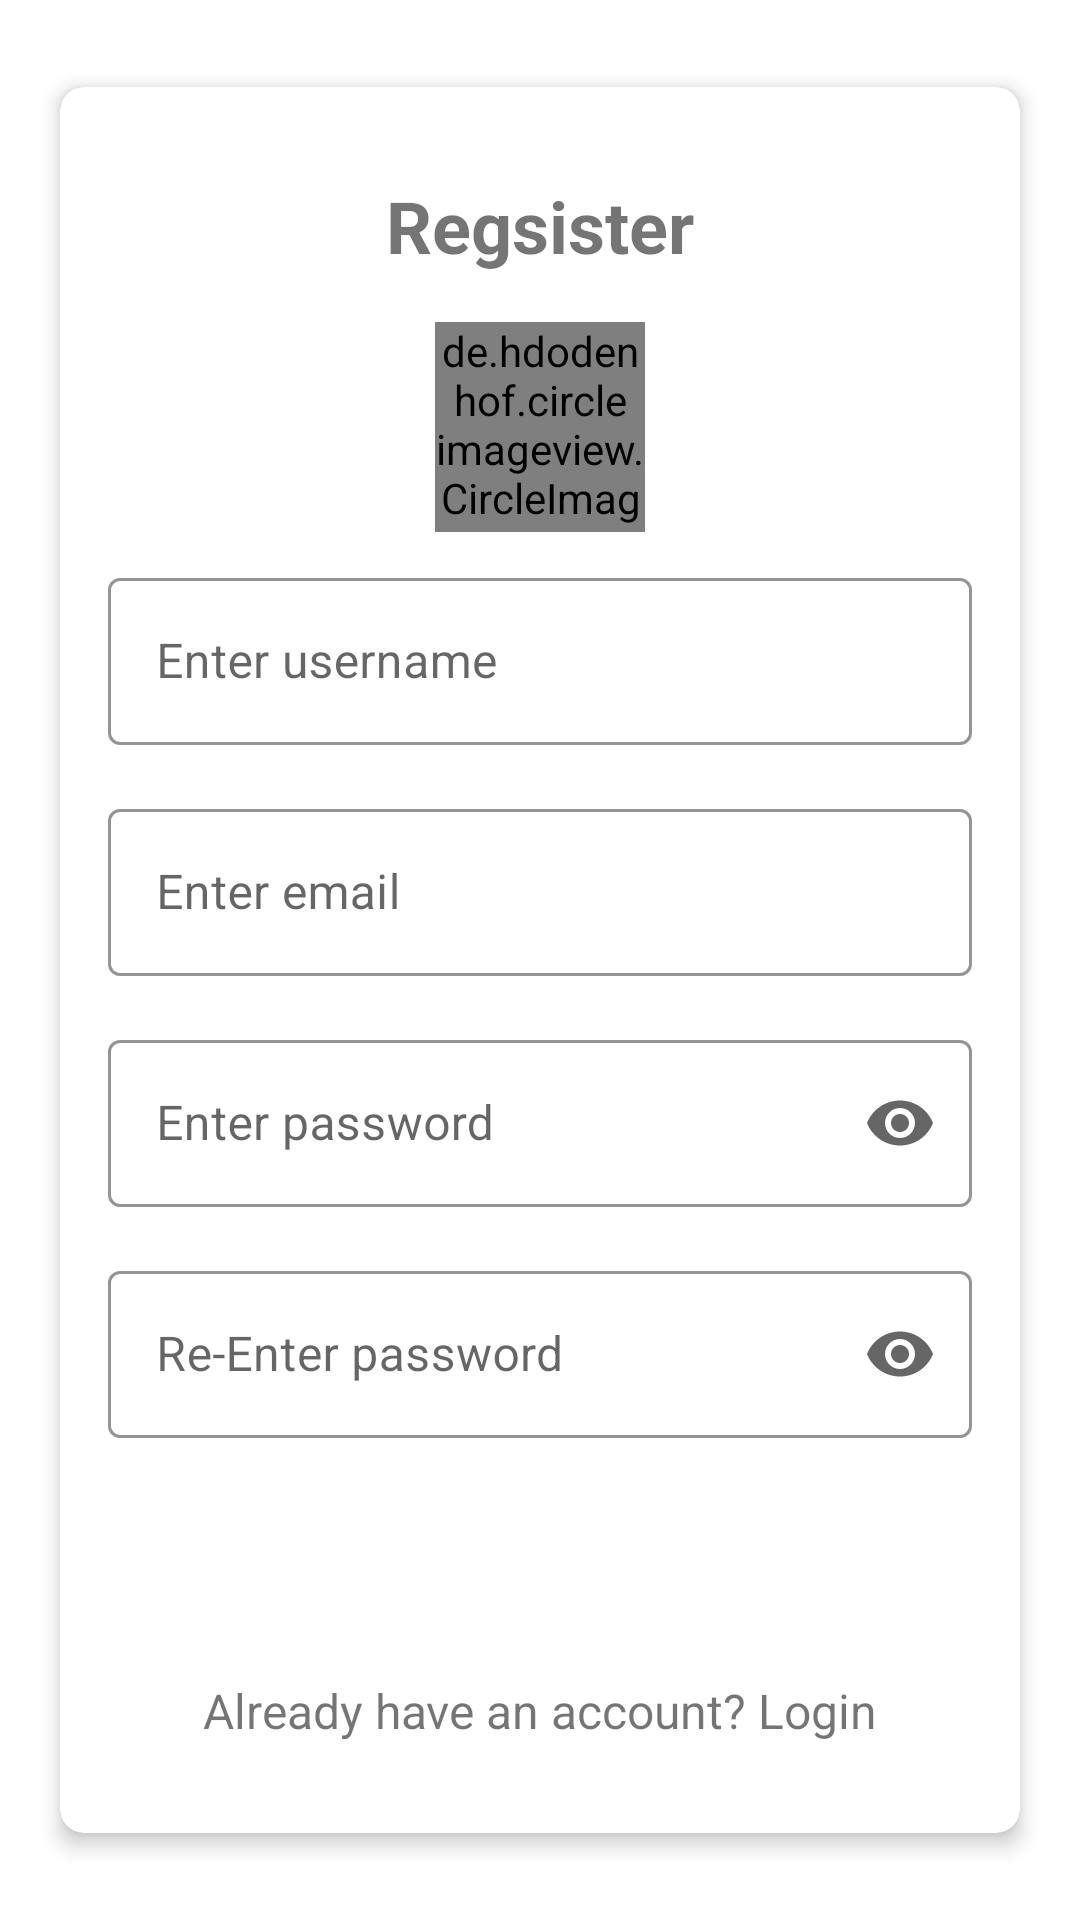

This screen was rendered from an Android layout file. Write that file and the resources it references.
<!-- AndroidManifest.xml: application theme Theme.Yaggesh_Chat -->
<!-- res/layout/activity_registration.xml -->
<?xml version="1.0" encoding="utf-8"?>
<FrameLayout xmlns:android="http://schemas.android.com/apk/res/android"
    xmlns:app="http://schemas.android.com/apk/res-auto"
    xmlns:tools="http://schemas.android.com/tools"
    android:layout_width="match_parent"
    android:layout_height="match_parent"
    tools:context=".registration">


    <androidx.appcompat.widget.LinearLayoutCompat
        android:layout_width="match_parent"
        android:layout_height="match_parent"
        android:orientation="vertical"
        android:weightSum="10">

        <androidx.appcompat.widget.LinearLayoutCompat
            android:layout_width="match_parent"
            android:layout_height="0dp"
            android:layout_weight="3"
            android:background="@drawable/login_shape_bk"
            android:orientation="vertical">

        </androidx.appcompat.widget.LinearLayoutCompat>


        <androidx.appcompat.widget.LinearLayoutCompat
            android:layout_width="match_parent"
            android:layout_height="0dp"
            android:layout_weight="7">

        </androidx.appcompat.widget.LinearLayoutCompat>


        

    </androidx.appcompat.widget.LinearLayoutCompat>


    <androidx.appcompat.widget.LinearLayoutCompat
        android:id="@+id/loginContainer"
        android:layout_width="match_parent"
        android:layout_height="match_parent"
        android:gravity="center"
        android:orientation="vertical"
        android:weightSum="10">

        <androidx.appcompat.widget.LinearLayoutCompat
            android:layout_width="match_parent"
            android:layout_height="wrap_content"
            android:orientation="vertical">

            <androidx.cardview.widget.CardView
                android:layout_width="match_parent"
                android:layout_height="wrap_content"
                android:layout_margin="20dp"
                app:cardCornerRadius="8dp"
                app:cardElevation="4dp">

                <ScrollView
                    android:layout_width="match_parent"
                    android:layout_height="match_parent">

                    <LinearLayout
                        android:layout_width="match_parent"
                        android:layout_height="wrap_content"
                        android:orientation="vertical"
                        android:paddingLeft="16dp"
                        android:paddingTop="30dp"
                        android:paddingRight="16dp"
                        android:paddingBottom="30dp">

                        <TextView
                            android:layout_width="wrap_content"
                            android:layout_height="wrap_content"
                            android:layout_gravity="center"
                            android:layout_marginBottom="16dp"
                            android:text="Regsister"
                            android:textSize="24sp"
                            android:textStyle="bold" />

                     <LinearLayout
                         android:layout_width="match_parent"
                    android:layout_height="wrap_content"
                     android:gravity="center">


                        <de.hdodenhof.circleimageview.CircleImageView
                            android:id="@+id/profilerg0"
                            android:layout_width="70dp"
                            android:layout_height="70dp"
                            android:src="@drawable/profile"
                            />
                </LinearLayout>

                        
                        <com.google.android.material.textfield.TextInputLayout
                            android:layout_width="match_parent"
                            android:layout_height="wrap_content"
                            android:layout_marginBottom="16dp"
                            android:layout_marginTop="10dp"
                            android:hint="Enter username"
                            app:hintTextColor="@color/blue"
                            app:boxStrokeColor="@color/blue"
                            style="@style/Widget.MaterialComponents.TextInputLayout.OutlinedBox"
                            app:hintEnabled="true">

                            <com.google.android.material.textfield.TextInputEditText
                                android:id="@+id/rgusername"
                                android:layout_width="match_parent"
                                android:layout_height="wrap_content"
                                android:inputType="text"/>

                        </com.google.android.material.textfield.TextInputLayout>

                        
                        <com.google.android.material.textfield.TextInputLayout
                            android:layout_width="match_parent"
                            android:layout_height="wrap_content"
                            android:layout_marginBottom="16dp"
                            android:hint="Enter email"
                            app:hintTextColor="@color/blue"
                            app:boxStrokeColor="@color/blue"
                            style="@style/Widget.MaterialComponents.TextInputLayout.OutlinedBox"
                            app:hintEnabled="true">

                            <com.google.android.material.textfield.TextInputEditText
                                android:id="@+id/rgemail"
                                android:layout_width="match_parent"
                                android:layout_height="wrap_content"
                                android:inputType="textEmailAddress" />

                        </com.google.android.material.textfield.TextInputLayout>

                        
                        <com.google.android.material.textfield.TextInputLayout
                            android:layout_width="match_parent"
                            android:layout_height="wrap_content"
                            android:layout_marginBottom="16dp"
                            android:hint="Enter password"
                            app:hintTextColor="@color/blue"
                            app:boxStrokeColor="@color/blue"
                            app:endIconMode="password_toggle"
                            style="@style/Widget.MaterialComponents.TextInputLayout.OutlinedBox"
                            app:hintEnabled="true">

                            <com.google.android.material.textfield.TextInputEditText
                                android:id="@+id/rgpassword"
                                android:layout_width="match_parent"
                                android:layout_height="wrap_content"
                                android:inputType="textPassword" />

                        </com.google.android.material.textfield.TextInputLayout>

                        <com.google.android.material.textfield.TextInputLayout
                            android:layout_width="match_parent"
                            android:layout_height="wrap_content"
                            android:layout_marginBottom="16dp"
                            android:hint="Re-Enter password"
                            app:endIconMode="password_toggle"
                            app:hintTextColor="@color/blue"
                            app:boxStrokeColor="@color/blue"
                            style="@style/Widget.MaterialComponents.TextInputLayout.OutlinedBox"
                            app:hintEnabled="true">

                            <com.google.android.material.textfield.TextInputEditText
                                android:id="@+id/rgrepassword"
                                android:layout_width="match_parent"
                                android:layout_height="wrap_content"
                                android:inputType="textPassword" />

                        </com.google.android.material.textfield.TextInputLayout>




                        <androidx.appcompat.widget.AppCompatButton
                            android:id="@+id/signupbutton"
                            android:layout_width="match_parent"
                            android:layout_height="wrap_content"
                            android:layout_marginBottom="16dp"
                            android:background="@drawable/login_button_bk"
                            android:text="register"
                            android:textColor="@android:color/white"
                            android:textSize="18sp"
                            android:textStyle="bold" />

                        <TextView
                            android:id="@+id/loginbut"
                            android:layout_width="wrap_content"
                            android:layout_height="wrap_content"
                            android:layout_gravity="center"
                            android:onClick="loginUser"
                            android:text="Already have an account? Login"
                            android:textSize="16sp"
                            tools:ignore="TouchTargetSizeCheck" />

                    </LinearLayout>

                </ScrollView>

            </androidx.cardview.widget.CardView>


        </androidx.appcompat.widget.LinearLayoutCompat>


    </androidx.appcompat.widget.LinearLayoutCompat>


</FrameLayout>
<!-- resources referenced by this layout -->
<resources>
  <color name="blue">#1560bd</color>
  <style name="Theme.Yaggesh_Chat" parent="Theme.MaterialComponents.DayNight.DarkActionBar">
          
          <item name="colorPrimary">@color/white</item>
          <item name="colorPrimaryVariant">@color/white</item>
          <item name="colorOnPrimary">@color/white</item>
          
          <item name="colorSecondary">@color/teal_200</item>
          <item name="colorSecondaryVariant">@color/teal_700</item>
          <item name="colorOnSecondary">@color/black</item>
          
          <item name="android:statusBarColor" tools:targetApi="21">?attr/colorPrimaryVariant</item>
          
      </style>
  <color name="white">#FFFFFFFF</color>
  <color name="teal_200">#FF03DAC5</color>
  <color name="teal_700">#FF018786</color>
  <color name="black">#FF000000</color>
</resources>
